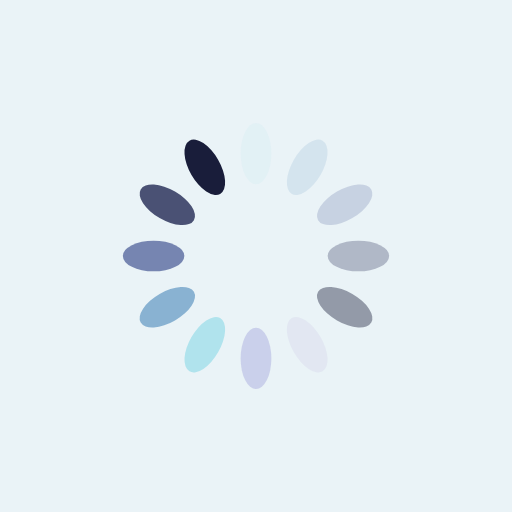
t = 0.00 s
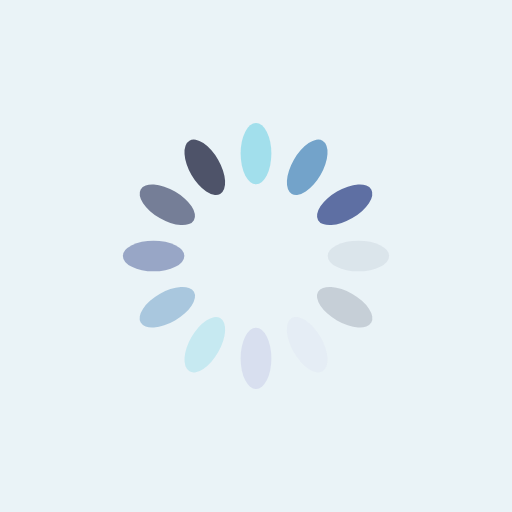
t = 0.25 s
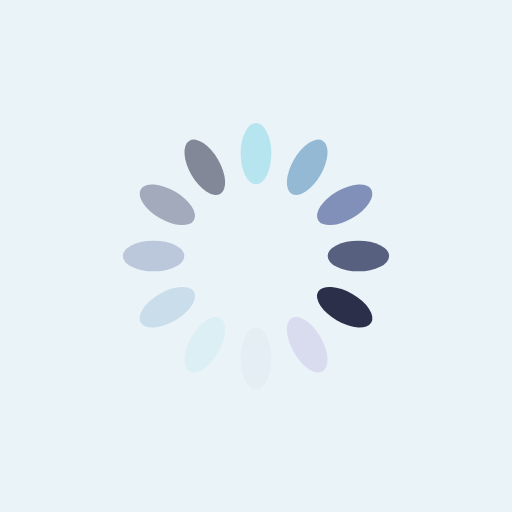
t = 0.50 s
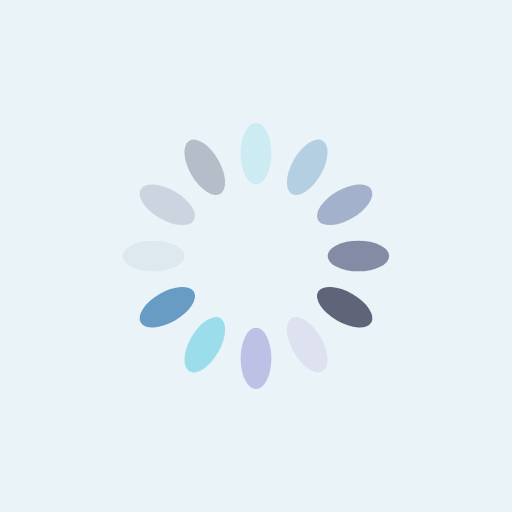
t = 0.75 s

The animated SVG that drew these frames (rendered in a browser with its animation timeline set to each time). Animation: 12 SMIL elements (animate=12); one cycle of 1.00 s, repeats indefinitely.

<?xml version="1.0" encoding="utf-8"?>
<svg xmlns="http://www.w3.org/2000/svg" xmlns:xlink="http://www.w3.org/1999/xlink" style="margin: auto; background: rgba(229, 240, 245, 0.8); display: block; shape-rendering: auto;" width="124px" height="124px" viewBox="0 0 100 100" preserveAspectRatio="xMidYMid">
<g transform="rotate(0 50 50)">
  <rect x="47" y="24" rx="3" ry="6" width="6" height="12" fill="#93dbe9">
    <animate attributeName="opacity" values="1;0" keyTimes="0;1" dur="1s" begin="-0.9166666666666666s" repeatCount="indefinite"></animate>
  </rect>
</g><g transform="rotate(30 50 50)">
  <rect x="47" y="24" rx="3" ry="6" width="6" height="12" fill="#689cc5">
    <animate attributeName="opacity" values="1;0" keyTimes="0;1" dur="1s" begin="-0.8333333333333334s" repeatCount="indefinite"></animate>
  </rect>
</g><g transform="rotate(60 50 50)">
  <rect x="47" y="24" rx="3" ry="6" width="6" height="12" fill="#5e6fa3">
    <animate attributeName="opacity" values="1;0" keyTimes="0;1" dur="1s" begin="-0.75s" repeatCount="indefinite"></animate>
  </rect>
</g><g transform="rotate(90 50 50)">
  <rect x="47" y="24" rx="3" ry="6" width="6" height="12" fill="#3b4368">
    <animate attributeName="opacity" values="1;0" keyTimes="0;1" dur="1s" begin="-0.6666666666666666s" repeatCount="indefinite"></animate>
  </rect>
</g><g transform="rotate(120 50 50)">
  <rect x="47" y="24" rx="3" ry="6" width="6" height="12" fill="#191d3a">
    <animate attributeName="opacity" values="1;0" keyTimes="0;1" dur="1s" begin="-0.5833333333333334s" repeatCount="indefinite"></animate>
  </rect>
</g><g transform="rotate(150 50 50)">
  <rect x="47" y="24" rx="3" ry="6" width="6" height="12" fill="#d9dbee">
    <animate attributeName="opacity" values="1;0" keyTimes="0;1" dur="1s" begin="-0.5s" repeatCount="indefinite"></animate>
  </rect>
</g><g transform="rotate(180 50 50)">
  <rect x="47" y="24" rx="3" ry="6" width="6" height="12" fill="#b3b7e2">
    <animate attributeName="opacity" values="1;0" keyTimes="0;1" dur="1s" begin="-0.4166666666666667s" repeatCount="indefinite"></animate>
  </rect>
</g><g transform="rotate(210 50 50)">
  <rect x="47" y="24" rx="3" ry="6" width="6" height="12" fill="#93dbe9">
    <animate attributeName="opacity" values="1;0" keyTimes="0;1" dur="1s" begin="-0.3333333333333333s" repeatCount="indefinite"></animate>
  </rect>
</g><g transform="rotate(240 50 50)">
  <rect x="47" y="24" rx="3" ry="6" width="6" height="12" fill="#689cc5">
    <animate attributeName="opacity" values="1;0" keyTimes="0;1" dur="1s" begin="-0.25s" repeatCount="indefinite"></animate>
  </rect>
</g><g transform="rotate(270 50 50)">
  <rect x="47" y="24" rx="3" ry="6" width="6" height="12" fill="#5e6fa3">
    <animate attributeName="opacity" values="1;0" keyTimes="0;1" dur="1s" begin="-0.16666666666666666s" repeatCount="indefinite"></animate>
  </rect>
</g><g transform="rotate(300 50 50)">
  <rect x="47" y="24" rx="3" ry="6" width="6" height="12" fill="#3b4368">
    <animate attributeName="opacity" values="1;0" keyTimes="0;1" dur="1s" begin="-0.08333333333333333s" repeatCount="indefinite"></animate>
  </rect>
</g><g transform="rotate(330 50 50)">
  <rect x="47" y="24" rx="3" ry="6" width="6" height="12" fill="#191d3a">
    <animate attributeName="opacity" values="1;0" keyTimes="0;1" dur="1s" begin="0s" repeatCount="indefinite"></animate>
  </rect>
</g>
<!-- [ldio] generated by https://loading.io/ --></svg>